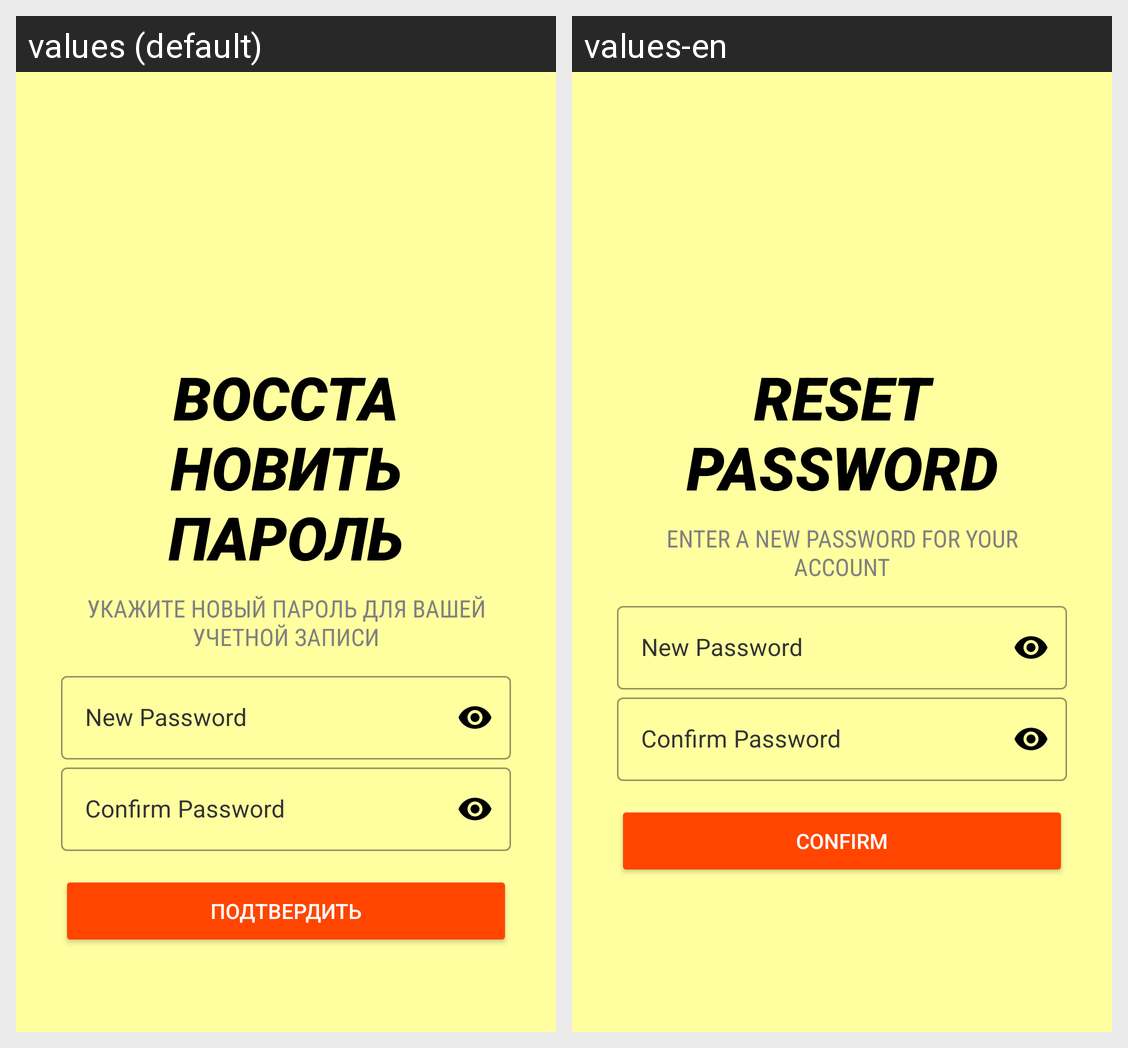

Strings drawn on this Android screen and how each of the app's shown locales translates them:
Android screen res/layout/fragment_set_new_password.xml rendered under 2 locales, left to right: values (default), values-en. Device: Nexus 5 (rendered at 1080×1920; each locale shown at half size, 540×960, under a caption strip naming it); theme New.Theme.ПалитраВкусов.
Strings drawn on this screen, with the default value and each locale's value (text and hints the layout hard-codes, and strings that could not be matched under every locale, appear in the picture but are not listed):

reset_password
  values: Восстановить пароль
  values-en: Reset password

enter_new_password_text
  values: Укажите новый пароль для вашей учетной записи
  values-en: Enter a new password for your account

new_password
  values: New Password
  values-en: New Password

confirm_password
  values: Confirm Password
  values-en: Confirm Password

confirm
  values: Подтвердить
  values-en: Confirm
